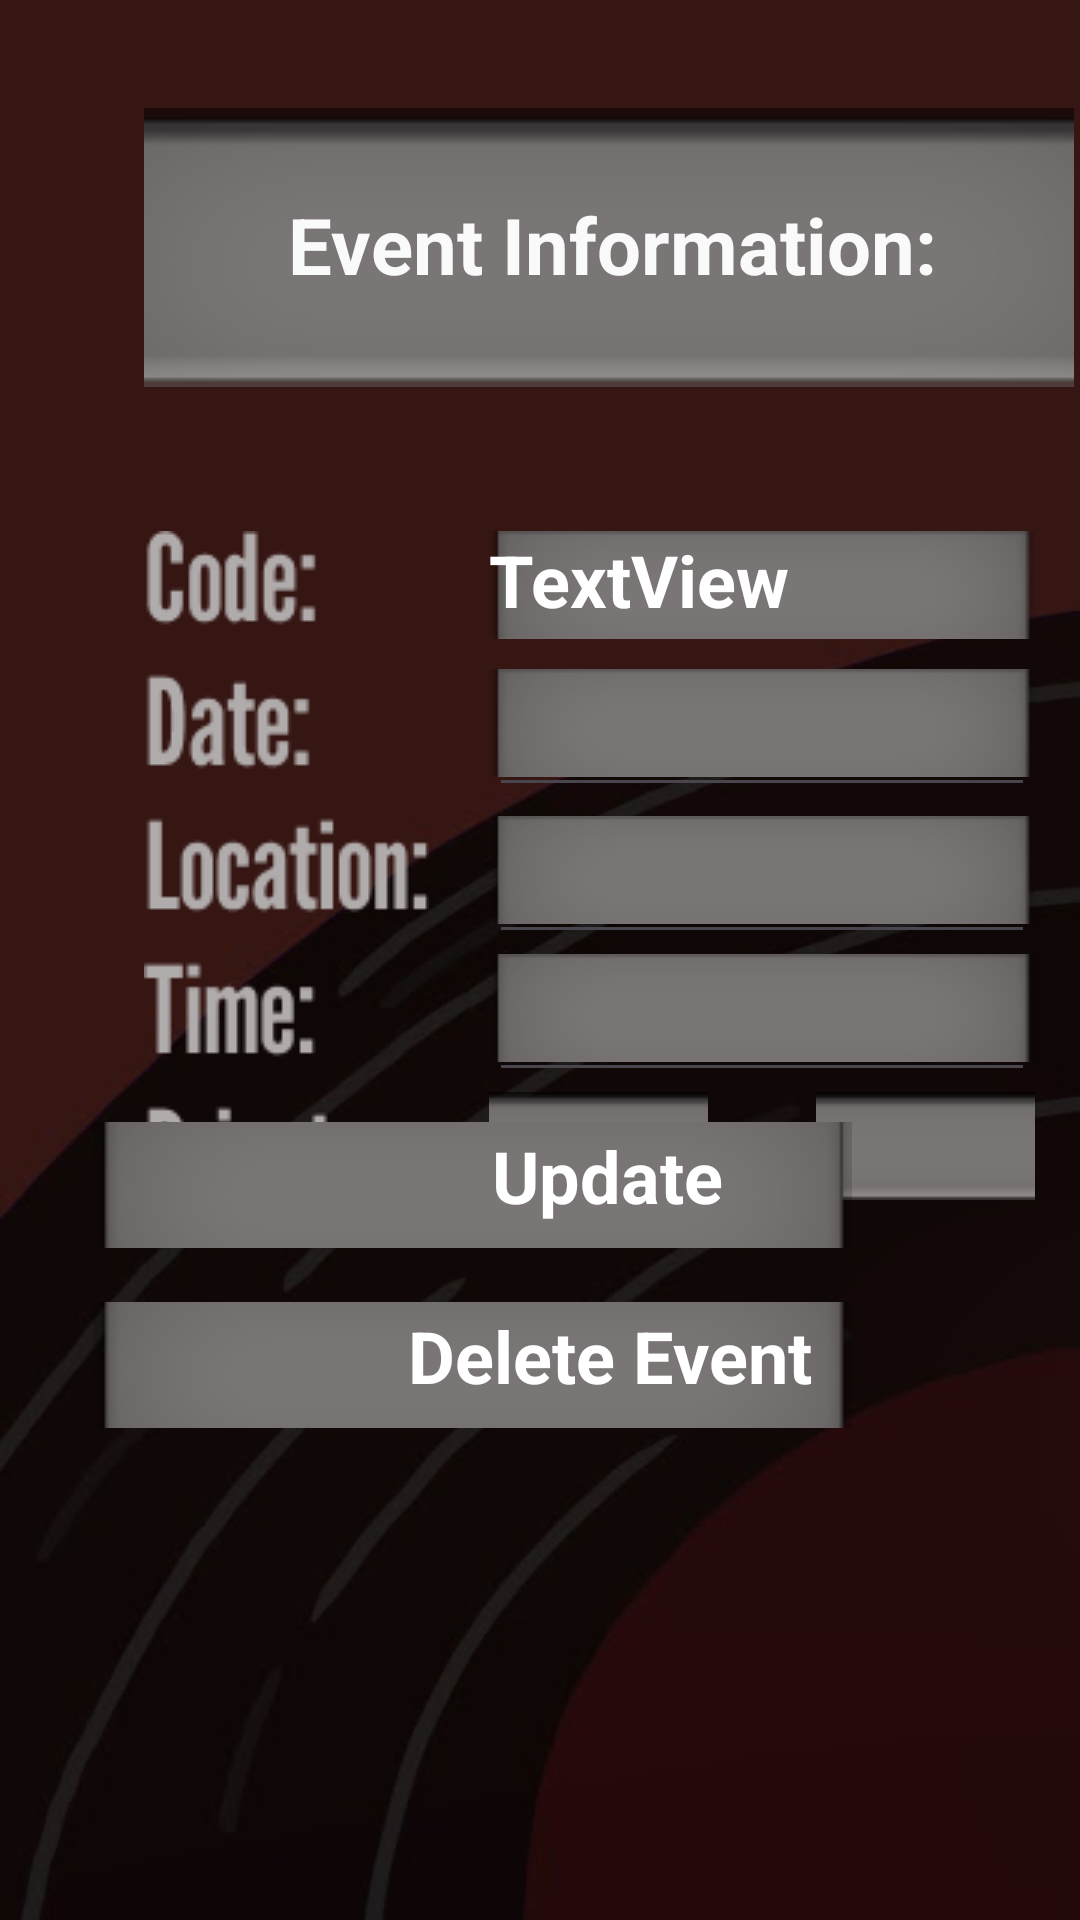

Produce the Android XML layout that renders to this screen, including the resource entries it uses.
<!-- AndroidManifest.xml: application theme Theme.CIS183_DJSongSearch -->
<!-- res/layout/activity_event_info.xml -->
<?xml version="1.0" encoding="utf-8"?>
<androidx.constraintlayout.widget.ConstraintLayout xmlns:android="http://schemas.android.com/apk/res/android"
    xmlns:app="http://schemas.android.com/apk/res-auto"
    xmlns:tools="http://schemas.android.com/tools"
    android:layout_width="match_parent"
    android:layout_height="match_parent"
    android:background="@drawable/background"
    tools:context=".EventInfo" >

    <ImageView
        android:id="@+id/imageView97"
        android:layout_width="wrap_content"
        android:layout_height="wrap_content"
        android:layout_marginStart="48dp"
        android:layout_marginTop="36dp"
        app:layout_constraintStart_toStartOf="parent"
        app:layout_constraintTop_toTopOf="parent"
        app:srcCompat="@drawable/rectangle_1" />

    <ImageView
        android:id="@+id/imageView98"
        android:layout_width="wrap_content"
        android:layout_height="wrap_content"
        android:layout_marginStart="48dp"
        android:layout_marginTop="48dp"
        app:layout_constraintStart_toStartOf="parent"
        app:layout_constraintTop_toBottomOf="@+id/imageView97"
        app:srcCompat="@drawable/code__date__location__time__private_" />

    <ImageView
        android:id="@+id/imageView99"
        android:layout_width="wrap_content"
        android:layout_height="wrap_content"
        android:layout_marginStart="20dp"
        android:layout_marginTop="48dp"
        app:layout_constraintStart_toEndOf="@+id/imageView98"
        app:layout_constraintTop_toBottomOf="@+id/imageView97"
        app:srcCompat="@drawable/rectangle_14" />

    <ImageView
        android:id="@+id/imageView100"
        android:layout_width="wrap_content"
        android:layout_height="wrap_content"
        android:layout_marginStart="20dp"
        android:layout_marginTop="94dp"
        app:layout_constraintStart_toEndOf="@+id/imageView98"
        app:layout_constraintTop_toBottomOf="@+id/imageView97"
        app:srcCompat="@drawable/rectangle_14" />

    <ImageView
        android:id="@+id/imageView101"
        android:layout_width="wrap_content"
        android:layout_height="wrap_content"
        android:layout_marginStart="20dp"
        android:layout_marginTop="143dp"
        app:layout_constraintStart_toEndOf="@+id/imageView98"
        app:layout_constraintTop_toBottomOf="@+id/imageView97"
        app:srcCompat="@drawable/rectangle_14" />

    <ImageView
        android:id="@+id/imageView102"
        android:layout_width="wrap_content"
        android:layout_height="wrap_content"
        android:layout_marginStart="20dp"
        android:layout_marginTop="189dp"
        app:layout_constraintStart_toEndOf="@+id/imageView98"
        app:layout_constraintTop_toBottomOf="@+id/imageView97"
        app:srcCompat="@drawable/rectangle_14" />

    <ImageButton
        android:id="@+id/btn_v_ei_privateN"
        android:layout_width="wrap_content"
        android:layout_height="wrap_content"
        android:layout_marginStart="129dp"
        android:layout_marginTop="10dp"
        android:background="@android:drawable/divider_horizontal_bright"
        app:layout_constraintStart_toEndOf="@+id/imageView98"
        app:layout_constraintTop_toBottomOf="@+id/imageView102"
        app:srcCompat="@drawable/rectangle_31" />

    <ImageButton
        android:id="@+id/btn_v_ei_privateY"
        android:layout_width="wrap_content"
        android:layout_height="wrap_content"
        android:layout_marginStart="20dp"
        android:layout_marginTop="10dp"
        android:background="@android:drawable/divider_horizontal_bright"
        app:layout_constraintStart_toEndOf="@+id/imageView98"
        app:layout_constraintTop_toBottomOf="@+id/imageView102"
        app:srcCompat="@drawable/rectangle_31" />

    <EditText
        android:id="@+id/et_v_ei_time"
        android:layout_width="182dp"
        android:layout_height="46dp"
        android:layout_marginStart="20dp"
        android:layout_marginTop="189dp"
        android:ems="10"
        android:inputType="text"
        android:textColor="#FFFFFF"
        android:textSize="24sp"
        android:textStyle="bold"
        app:layout_constraintStart_toEndOf="@+id/imageView98"
        app:layout_constraintTop_toBottomOf="@+id/imageView97" />

    <EditText
        android:id="@+id/et_v_ei_location"
        android:layout_width="182dp"
        android:layout_height="46dp"
        android:layout_marginStart="20dp"
        android:layout_marginTop="143dp"
        android:ems="10"
        android:inputType="text"
        android:textColor="#FFFFFF"
        android:textSize="24sp"
        android:textStyle="bold"
        app:layout_constraintStart_toEndOf="@+id/imageView98"
        app:layout_constraintTop_toBottomOf="@+id/imageView97" />

    <EditText
        android:id="@+id/et_v_ei_date"
        android:layout_width="182dp"
        android:layout_height="46dp"
        android:layout_marginStart="20dp"
        android:layout_marginTop="94dp"
        android:ems="10"
        android:inputType="text"
        android:textColor="#FFFFFF"
        android:textSize="24sp"
        android:textStyle="bold"
        app:layout_constraintStart_toEndOf="@+id/imageView98"
        app:layout_constraintTop_toBottomOf="@+id/imageView97" />

    <TextView
        android:id="@+id/textView"
        android:layout_width="wrap_content"
        android:layout_height="wrap_content"
        android:layout_marginStart="96dp"
        android:layout_marginTop="64dp"
        android:text="Event Information:"
        android:textColor="#FAFAFA"
        android:textSize="26sp"
        android:textStyle="bold"
        app:layout_constraintStart_toStartOf="parent"
        app:layout_constraintTop_toTopOf="parent" />

    <TextView
        android:id="@+id/tv_v_ei_privateY"
        android:layout_width="wrap_content"
        android:layout_height="wrap_content"
        android:layout_marginStart="36dp"
        android:layout_marginTop="239dp"
        android:text="YES"
        android:textColor="#FFFFFF"
        android:textSize="24sp"
        android:textStyle="bold"
        android:visibility="invisible"
        app:layout_constraintStart_toEndOf="@+id/imageView98"
        app:layout_constraintTop_toBottomOf="@+id/imageView97" />

    <TextView
        android:id="@+id/tv_v_ei_priavteN"
        android:layout_width="wrap_content"
        android:layout_height="wrap_content"
        android:layout_marginStart="150dp"
        android:layout_marginTop="239dp"
        android:text="NO"
        android:textColor="#FFFFFF"
        android:textSize="24sp"
        android:textStyle="bold"
        android:visibility="invisible"
        app:layout_constraintStart_toEndOf="@+id/imageView98"
        app:layout_constraintTop_toBottomOf="@+id/imageView97" />

    <ImageButton
        android:id="@+id/btn_v_ei_update"
        android:layout_width="wrap_content"
        android:layout_height="wrap_content"
        android:layout_marginEnd="76dp"
        android:layout_marginBottom="224dp"
        android:background="@android:drawable/divider_horizontal_bright"
        app:layout_constraintBottom_toBottomOf="parent"
        app:layout_constraintEnd_toEndOf="parent"
        app:srcCompat="@drawable/rectangle_29" />

    <ImageButton
        android:id="@+id/btn_v_ei_delete"
        android:layout_width="wrap_content"
        android:layout_height="wrap_content"
        android:layout_marginEnd="76dp"
        android:layout_marginBottom="164dp"
        android:background="@android:drawable/divider_horizontal_bright"
        app:layout_constraintBottom_toBottomOf="parent"
        app:layout_constraintEnd_toEndOf="parent"
        app:srcCompat="@drawable/rectangle_29" />

    <TextView
        android:id="@+id/tv_v_ei_code"
        android:layout_width="177dp"
        android:layout_height="34dp"
        android:layout_marginStart="20dp"
        android:layout_marginTop="48dp"
        android:text="TextView"
        android:textColor="#FFFFFF"
        android:textSize="24sp"
        android:textStyle="bold"
        app:layout_constraintStart_toEndOf="@+id/imageView98"
        app:layout_constraintTop_toBottomOf="@+id/imageView97" />

    <TextView
        android:id="@+id/textView5"
        android:layout_width="wrap_content"
        android:layout_height="wrap_content"
        android:layout_marginStart="136dp"
        android:layout_marginBottom="172dp"
        android:text="Delete Event"
        android:textColor="#FFFFFF"
        android:textSize="24sp"
        android:textStyle="bold"
        app:layout_constraintBottom_toBottomOf="parent"
        app:layout_constraintStart_toStartOf="parent" />

    <TextView
        android:id="@+id/textView6"
        android:layout_width="wrap_content"
        android:layout_height="wrap_content"
        android:layout_marginStart="164dp"
        android:layout_marginBottom="232dp"
        android:text="Update"
        android:textColor="#FFFFFF"
        android:textSize="24sp"
        android:textStyle="bold"
        app:layout_constraintBottom_toBottomOf="parent"
        app:layout_constraintStart_toStartOf="parent" />

</androidx.constraintlayout.widget.ConstraintLayout>
<!-- resources referenced by this layout -->
<resources>
  <!-- drawable background: jpg bitmap (drawable, 13271 bytes) -->
  <!-- drawable code__date__location__time__private_: png bitmap (drawable, 5659 bytes) -->
  <!-- drawable rectangle_1: png bitmap (drawable, 2966 bytes) -->
  <!-- drawable rectangle_14: png bitmap (drawable, 1545 bytes) -->
  <!-- drawable rectangle_29: png bitmap (drawable, 1739 bytes) -->
  <!-- drawable rectangle_31: png bitmap (drawable, 267 bytes) -->
  <style name="Theme.CIS183_DJSongSearch" parent="Base.Theme.CIS183_DJSongSearch" />
  <style name="Base.Theme.CIS183_DJSongSearch" parent="Theme.Material3.DayNight.NoActionBar">
          
          
      </style>
</resources>
